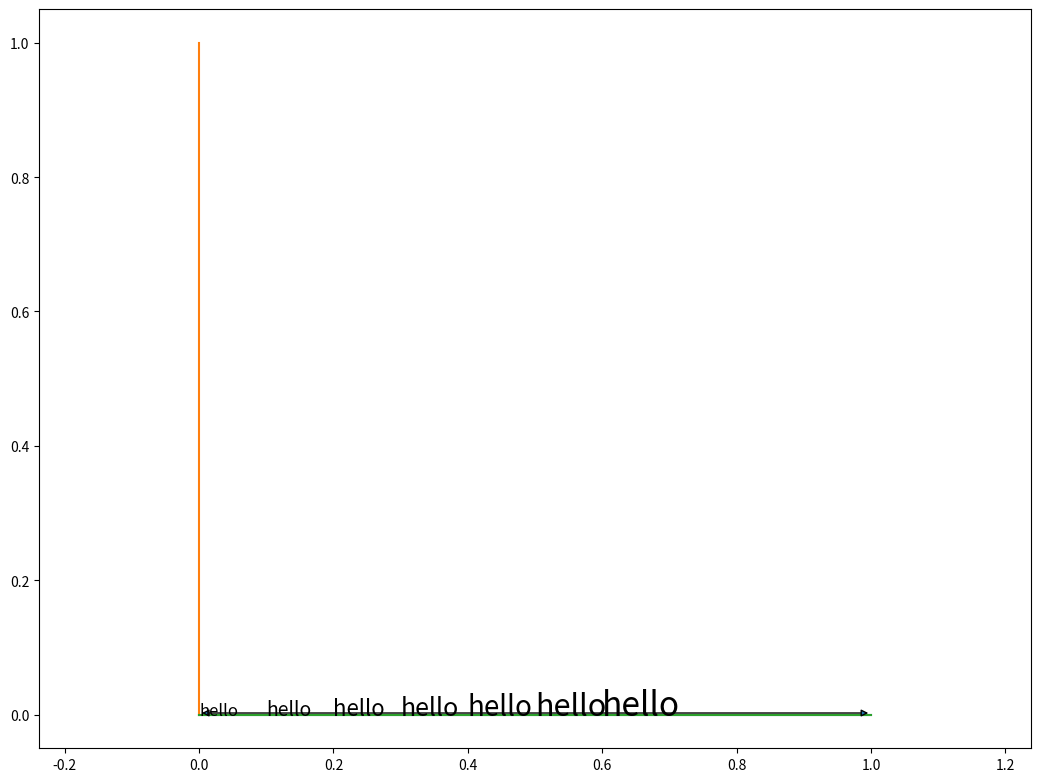

Python code for this plot:
import matplotlib.pyplot as plt
# import matplotlib.transforms as transforms

fig, ax = plt.subplots()

fig_multiplier = 2

fig.set_figheight(fig_multiplier*fig.get_figheight())
fig.set_figwidth(fig_multiplier*fig.get_figwidth())

x = [0, 1]
y = [0, 0]

plt.axis("equal")

ax.plot(x, y)

ax.plot([0,0], [0,1])

dy = 12/72

#i = 1  # 1 for dy
#i = 0  # 0 for dx

tmp = ax.transData.transform([(0,0), (1,1)])
print("pixels tmp: ", tmp)
tx = tmp[1,0] - tmp[0,0]  # 1 unit in display coords
print("pixels per libs coord x: ", tx)
ty = tmp[1,1] - tmp[0,1]  # 1 unit in display coords
print("pixels per libs coord y: ", ty)
tmp = 1/ty  # 1 pixel in display coords
print("libs coord/pixel", tmp)
tmp = tmp*dy*ax.get_figure().get_dpi()  # shift pixels in display coords

print("libs coord/pixel * inch * pixel/inch: ", tmp)


ax.plot(x, y)

ax.annotate("", [0,tmp], [1,tmp],
            size = 10,
            arrowprops = dict(arrowstyle = '<|-|>'))



plt.text(0.0, 0, "hello", fontsize=12)
plt.text(0.1, 0, "hello", fontsize=14)
plt.text(0.2, 0, "hello", fontsize=16)
plt.text(0.3, 0, "hello", fontsize=18)
plt.text(0.4, 0, "hello", fontsize=20)
plt.text(0.5, 0, "hello", fontsize=22)
plt.text(0.6, 0, "hello", fontsize=24)



plt.show()

